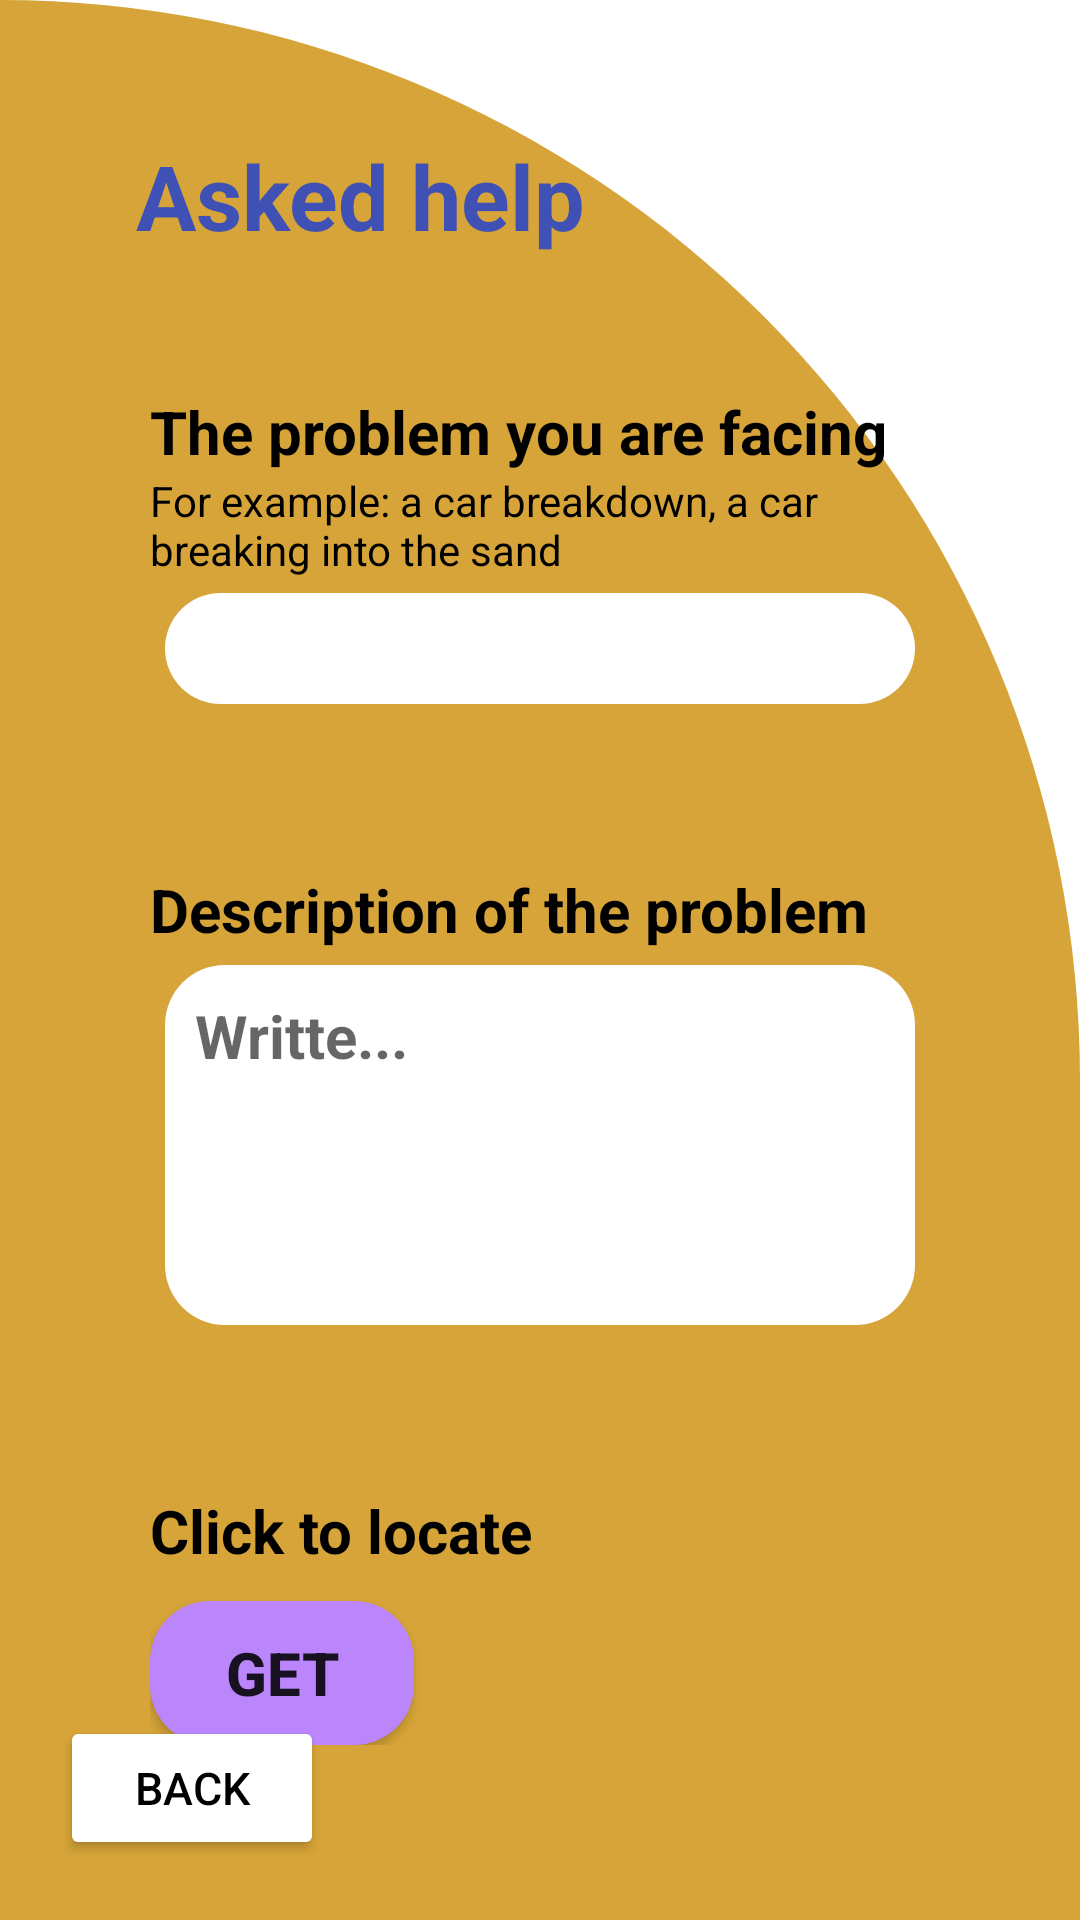

Write the Android layout XML for this screen, with the resource values it uses.
<!-- AndroidManifest.xml: application theme Theme.Tamahal -->
<!-- res/layout/activity_asked_help.xml -->
<?xml version="1.0" encoding="utf-8"?>
<RelativeLayout xmlns:android="http://schemas.android.com/apk/res/android"
    xmlns:app="http://schemas.android.com/apk/res-auto"
    xmlns:tools="http://schemas.android.com/tools"
    android:layout_width="match_parent"
    android:layout_height="match_parent"
    android:padding="5dp"
    android:background="@drawable/cut_card_background"
    tools:context=".AskedHelp">

    <LinearLayout
        android:id="@+id/linerTop"
        android:layout_width="match_parent"
        android:layout_height="wrap_content"
        android:layout_marginStart="10dp"
        android:layout_marginTop="10dp"
        android:layout_marginEnd="10dp"
        android:layout_marginBottom="10dp"
        android:orientation="vertical"
        android:padding="10dp">

        <TextView
            android:id="@+id/textView"
            android:layout_width="wrap_content"
            android:layout_height="wrap_content"
            android:layout_alignParentEnd="true"
            android:layout_margin="20dp"
            android:gravity="right"
            android:text="Asked help"
            android:textColor="#3F51B5"
            android:textSize="30dp"
            android:textStyle="bold" />

        <LinearLayout
            android:layout_width="match_parent"
            android:layout_height="wrap_content"
            android:layout_margin="10dp"
            android:layout_marginTop="30dp"
            android:orientation="vertical"
            android:padding="15dp">

            <TextView
                android:layout_width="wrap_content"
                android:layout_height="match_parent"
                android:text="The problem you are facing"
                android:textColor="@color/black"
                android:textSize="20dp"
                android:textStyle="bold" />

            <TextView
                android:layout_width="wrap_content"
                android:layout_height="match_parent"
                android:hint="For example: a car breakdown, a car breaking into the sand"
                android:textColorHint="@color/black" />

            <EditText
                android:layout_width="match_parent"
                android:layout_height="wrap_content"
                android:layout_margin="5dp"
                android:background="@drawable/edit_text"
                android:padding="5dp"
                android:textSize="20dp"
                android:textStyle="bold" />

        </LinearLayout>


        <LinearLayout
            android:layout_width="match_parent"
            android:layout_height="wrap_content"
            android:layout_margin="10dp"
            android:layout_marginTop="30dp"
            android:orientation="vertical"
            android:padding="15dp">

            <TextView
                android:layout_width="wrap_content"
                android:layout_height="match_parent"
                android:text="Description of the problem"
                android:textColor="@color/black"
                android:textSize="20dp"
                android:textStyle="bold" />


            <EditText
                android:layout_width="match_parent"
                android:layout_height="120dp"
                android:layout_margin="5dp"
                android:background="@drawable/edit_text"
                android:gravity="top"
                android:hint="Writte..."
                android:padding="10dp"
                android:textSize="20dp"
                android:textStyle="bold"

                />

        </LinearLayout>


        <LinearLayout
            android:layout_width="match_parent"
            android:layout_height="wrap_content"
            android:layout_margin="10dp"
            android:layout_marginTop="30dp"
            android:orientation="vertical"
            android:padding="15dp">

            <TextView
                android:layout_width="wrap_content"
                android:layout_height="match_parent"
                android:text="Click to locate"
                android:textColor="@color/black"
                android:textSize="20dp"
                android:textStyle="bold" />


            <Button
                android:layout_width="wrap_content"
                android:layout_height="wrap_content"
                android:layout_marginTop="10dp"
                android:background="@drawable/edit_text"
                android:backgroundTint="@color/purple_200"
                android:text="Get"
                android:textSize="20dp"
                android:textStyle="bold"
                android:id="@+id/getBtn"
                />

        </LinearLayout>

    </LinearLayout>


    <Button
        android:id="@+id/backBtn"
        android:layout_width="wrap_content"
        android:layout_height="wrap_content"
        android:layout_alignParentBottom="true"
        android:layout_marginStart="15dp"
        android:layout_marginTop="15dp"
        android:layout_marginEnd="15dp"
        android:layout_marginBottom="15dp"
        android:backgroundTint="@color/white"
        android:padding="10dp"
        android:text="Back"
        android:textColor="@color/black"
        android:textSize="15dp" />


</RelativeLayout>
<!-- resources referenced by this layout -->
<resources>
  <!-- drawable cut_card_background (drawable) -->
  <?xml version="1.0" encoding="utf-8"?>
  <shape xmlns:android="http://schemas.android.com/apk/res/android"
      android:shape="rectangle">
  
      <solid android:color="#D6A438"/>
  
      <corners
          android:topLeftRadius="0dp"
          android:topRightRadius="400dp"
          />
  
  
  </shape>
  <!-- drawable edit_text (drawable) -->
  <?xml version="1.0" encoding="utf-8"?>
  <shape xmlns:android="http://schemas.android.com/apk/res/android"
      android:shape="rectangle">
  
      <solid android:color="@color/white" ></solid>
      <corners android:radius="20dp" ></corners>
  
  </shape>
  <style name="Theme.Tamahal" parent="Theme.MaterialComponents.DayNight.DarkActionBar">
          
          <item name="colorPrimary">@color/purple_500</item>
          <item name="colorPrimaryVariant">@color/purple_700</item>
          <item name="colorOnPrimary">@color/white</item>
          
          <item name="colorSecondary">@color/teal_200</item>
          <item name="colorSecondaryVariant">@color/teal_700</item>
          <item name="colorOnSecondary">@color/black</item>
          
          <item name="android:statusBarColor">?attr/colorPrimaryVariant</item>
          
      </style>
  <!-- not gathered from this repository: default colours our renderer supplied (Android Studio template values) -->
  <color name="purple_200">#FFBB86FC</color>
  <color name="purple_500">#FF6200EE</color>
  <color name="purple_700">#FF3700B3</color>
  <color name="teal_200">#FF03DAC5</color>
  <color name="teal_700">#FF018786</color>
  <color name="black">#FF000000</color>
  <color name="white">#FFFFFFFF</color>
</resources>
